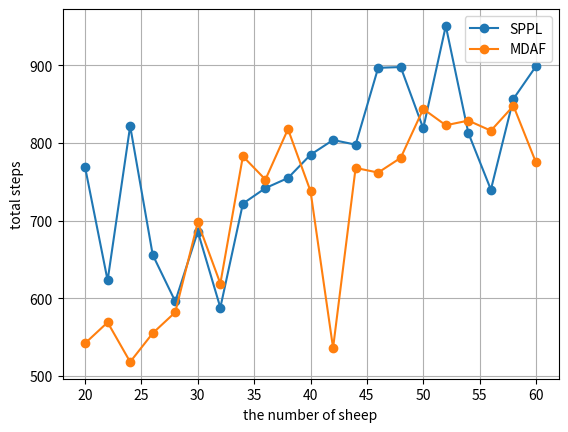

Here is the Python script that generated this plot:
import numpy as np
import matplotlib.pyplot as plt

fig, ax = plt.subplots()
X = np.arange(20, 62, 2)

Y1 = np.array([769.000, 623.000, 822.000, 656.000, 596.000, 686.000, 588.000, 722.000, 742.000, 755.000, 785.000, 804.000, 798.000, 897.000, 898.000, 819.000, 951.000, 813.000, 740.000, 857.000, 899.000, ])

Y2 = np.array([542.000, 569.000, 518.000, 555.000, 582.000, 698.000, 619.000, 783.000, 753.000, 818.000, 738.000, 536.000, 768.000, 762.000, 781.000, 844.000, 823.000, 829.000, 816.000, 848.000, 775.000, ])

plt.plot(X, Y1, '-o', label="SPPL")
plt.plot(X, Y2, '-o', label="MDAF")

plt.xlabel("the number of sheep")
plt.ylabel("total steps")
plt.legend()
plt.grid()
plt.show()